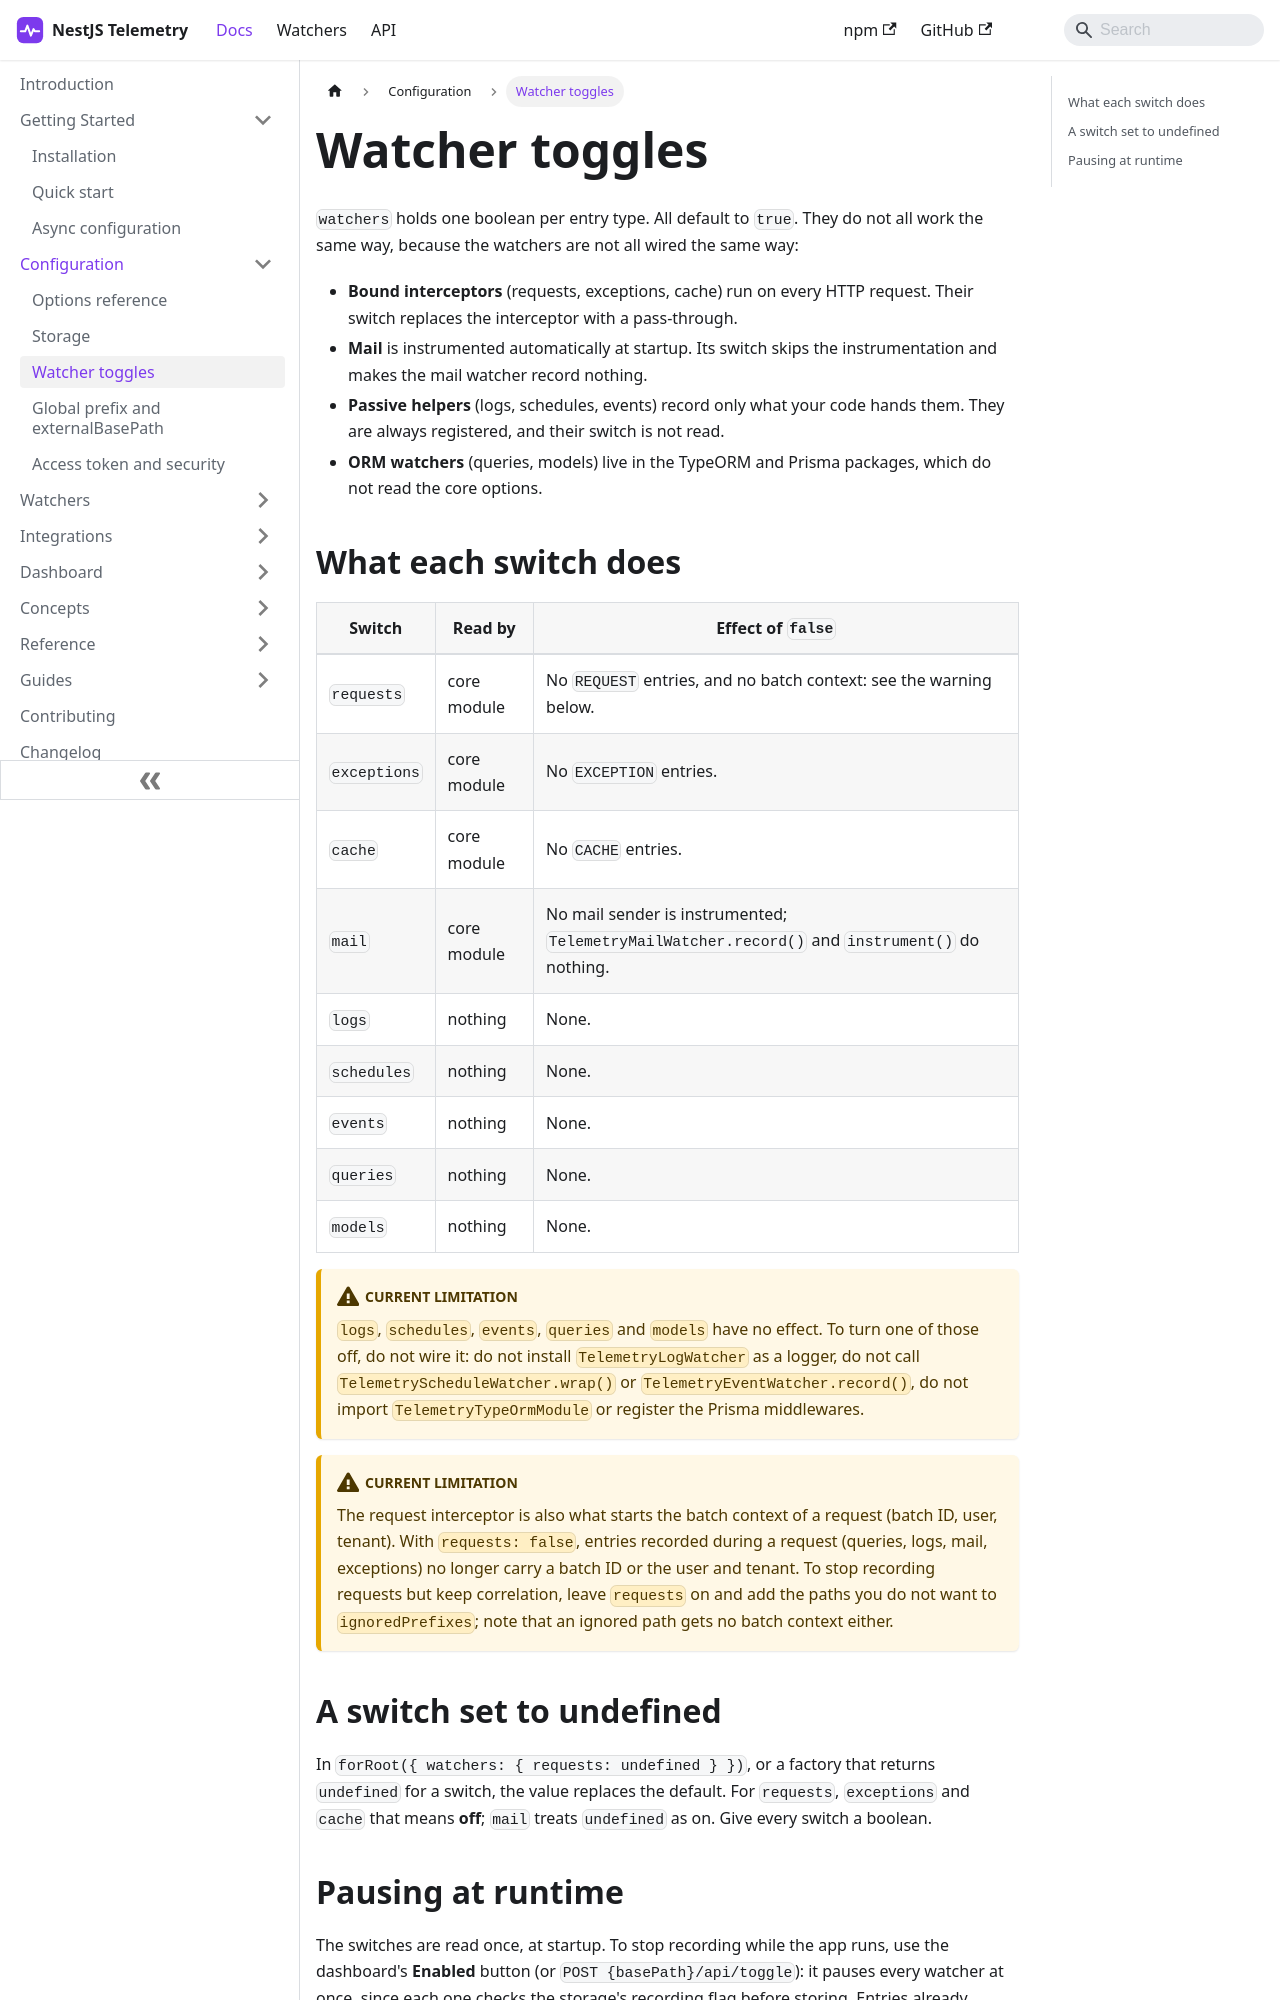

repository: sergiodm92/nestjs-telemetry · page: docs/configuration/watchers.html · generator: docusaurus

---
title: Watcher toggles
description: What each watchers.* switch turns off, where it is read, and how to turn off the watchers whose switch has no effect.
---

`watchers` holds one boolean per entry type. All default to `true`. They do not all work the same way, because the watchers are not all wired the same way:

- **Bound interceptors** (requests, exceptions, cache) run on every HTTP request. Their switch replaces the interceptor with a pass-through.
- **Mail** is instrumented automatically at startup. Its switch skips the instrumentation and makes the mail watcher record nothing.
- **Passive helpers** (logs, schedules, events) record only what your code hands them. They are always registered, and their switch is not read.
- **ORM watchers** (queries, models) live in the TypeORM and Prisma packages, which do not read the core options.

## What each switch does

| Switch | Read by | Effect of `false` |
| --- | --- | --- |
| `requests` | core module | No `REQUEST` entries, and no batch context: see the warning below. |
| `exceptions` | core module | No `EXCEPTION` entries. |
| `cache` | core module | No `CACHE` entries. |
| `mail` | core module | No mail sender is instrumented; `TelemetryMailWatcher.record()` and `instrument()` do nothing. |
| `logs` | nothing | None. |
| `schedules` | nothing | None. |
| `events` | nothing | None. |
| `queries` | nothing | None. |
| `models` | nothing | None. |

:::warning[Current limitation]
`logs`, `schedules`, `events`, `queries` and `models` have no effect. To turn one of those off, do not wire it: do not install `TelemetryLogWatcher` as a logger, do not call `TelemetryScheduleWatcher.wrap()` or `TelemetryEventWatcher.record()`, do not import `TelemetryTypeOrmModule` or register the Prisma middlewares.
:::

:::warning[Current limitation]
The request interceptor is also what starts the batch context of a request (batch ID, user, tenant). With `requests: false`, entries recorded during a request (queries, logs, mail, exceptions) no longer carry a batch ID or the user and tenant. To stop recording requests but keep correlation, leave `requests` on and add the paths you do not want to `ignoredPrefixes`; note that an ignored path gets no batch context either.
:::
